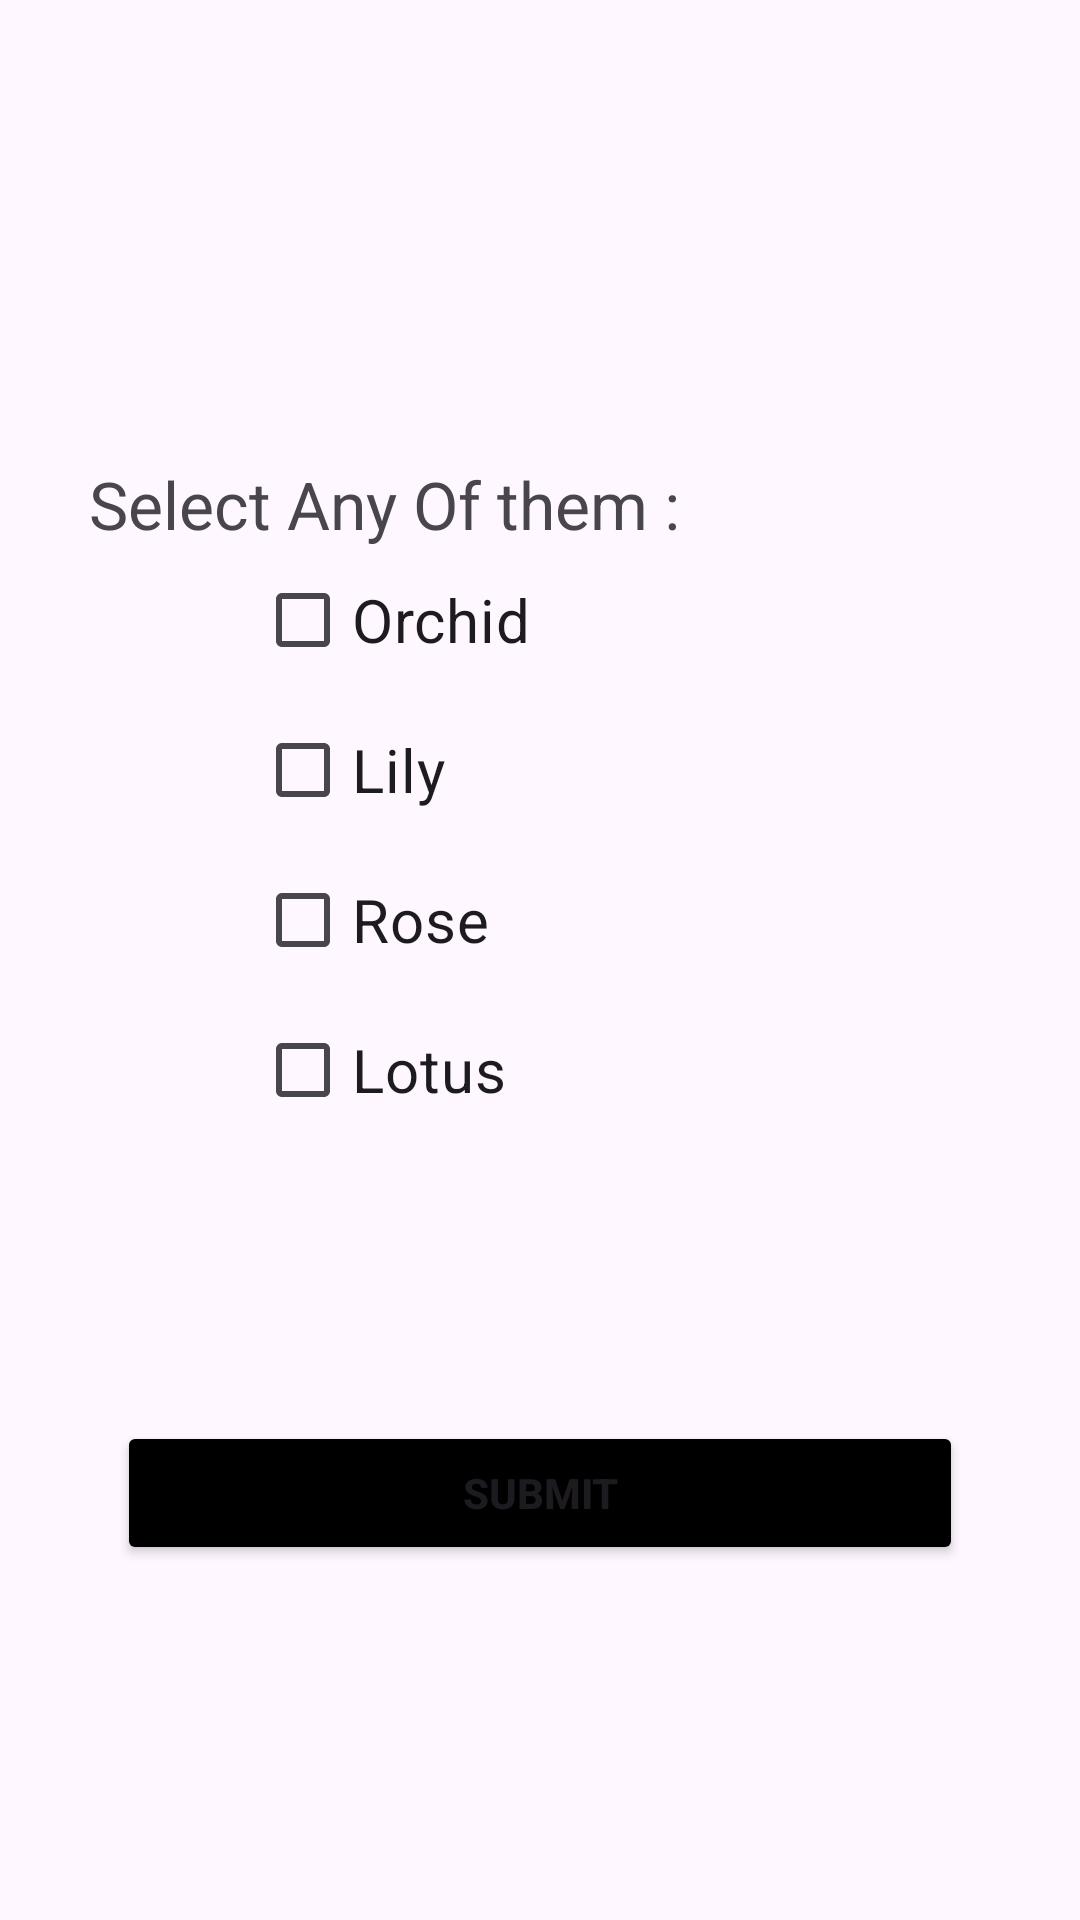

Android layout source for this screen:
<!-- AndroidManifest.xml: application theme Theme.CheckBocForMultipleOption -->
<!-- res/layout/activity_main.xml -->
<?xml version="1.0" encoding="utf-8"?>
<androidx.constraintlayout.widget.ConstraintLayout xmlns:android="http://schemas.android.com/apk/res/android"
    xmlns:app="http://schemas.android.com/apk/res-auto"
    xmlns:tools="http://schemas.android.com/tools"
    android:id="@+id/main"
    android:layout_width="match_parent"
    android:layout_height="match_parent"
    tools:context=".MainActivity">

    <TextView
        android:id="@+id/textView"
        android:layout_width="wrap_content"
        android:layout_height="wrap_content"
        android:paddingHorizontal="10dp"
        android:text="Select Any Of them : "
        android:textSize="22sp"
        app:layout_constraintBottom_toBottomOf="parent"
        app:layout_constraintEnd_toEndOf="parent"
        app:layout_constraintHorizontal_bias="0.143"
        app:layout_constraintStart_toStartOf="parent"
        app:layout_constraintTop_toTopOf="parent"
        app:layout_constraintVertical_bias="0.251" />

    <CheckBox
        android:id="@+id/cB1"
        android:layout_width="wrap_content"
        android:layout_height="wrap_content"
        android:text="Orchid"
        android:textSize="20sp"
        app:layout_constraintEnd_toEndOf="@+id/textView"
        app:layout_constraintStart_toStartOf="@+id/textView"
        app:layout_constraintTop_toBottomOf="@+id/textView" />

    <CheckBox
        android:id="@+id/cB2"
        android:layout_width="wrap_content"
        android:layout_height="wrap_content"
        android:layout_marginTop="2dp"
        android:text="Lily"
        android:textSize="20sp"
        app:layout_constraintEnd_toEndOf="@+id/cB1"
        app:layout_constraintHorizontal_bias="0.0"
        app:layout_constraintStart_toStartOf="@+id/cB1"
        app:layout_constraintTop_toBottomOf="@+id/cB1" />

    <CheckBox
        android:id="@+id/cB3"
        android:layout_width="wrap_content"
        android:layout_height="wrap_content"
        android:layout_marginTop="2dp"
        android:text="Rose"
        android:textSize="20sp"
        app:layout_constraintEnd_toEndOf="@+id/cB2"
        app:layout_constraintHorizontal_bias="0.0"
        app:layout_constraintStart_toStartOf="@+id/cB2"
        app:layout_constraintTop_toBottomOf="@+id/cB2" />

    <CheckBox
        android:id="@+id/cB4"
        android:layout_width="wrap_content"
        android:layout_height="wrap_content"
        android:layout_marginTop="2dp"
        android:text="Lotus"
        android:textSize="20sp"
        app:layout_constraintEnd_toEndOf="@+id/cB3"
        app:layout_constraintHorizontal_bias="0.0"
        app:layout_constraintStart_toStartOf="@+id/cB3"
        app:layout_constraintTop_toBottomOf="@+id/cB3" />

    <Button
        android:layout_width="match_parent"
        android:layout_height="wrap_content"
        android:layout_marginTop="80dp"
        android:layout_marginHorizontal="39dp"
        android:backgroundTint="@color/black"
        android:text="Submit"
        android:textStyle="bold"
        app:layout_constraintBottom_toBottomOf="parent"
        app:layout_constraintEnd_toEndOf="@+id/cB4"
        app:layout_constraintHorizontal_bias="0.0"
        app:layout_constraintStart_toStartOf="@+id/cB4"
        app:layout_constraintTop_toBottomOf="@+id/cB4"
        app:layout_constraintVertical_bias="0.1" />


</androidx.constraintlayout.widget.ConstraintLayout>
<!-- resources referenced by this layout -->
<resources>
  <style name="Theme.CheckBocForMultipleOption" parent="Base.Theme.CheckBocForMultipleOption" />
  <style name="Base.Theme.CheckBocForMultipleOption" parent="Theme.Material3.DayNight.NoActionBar">
          
          
      </style>
  <!-- not gathered from this repository: default colours our renderer supplied (Android Studio template values) -->
  <color name="black">#FF000000</color>
</resources>
